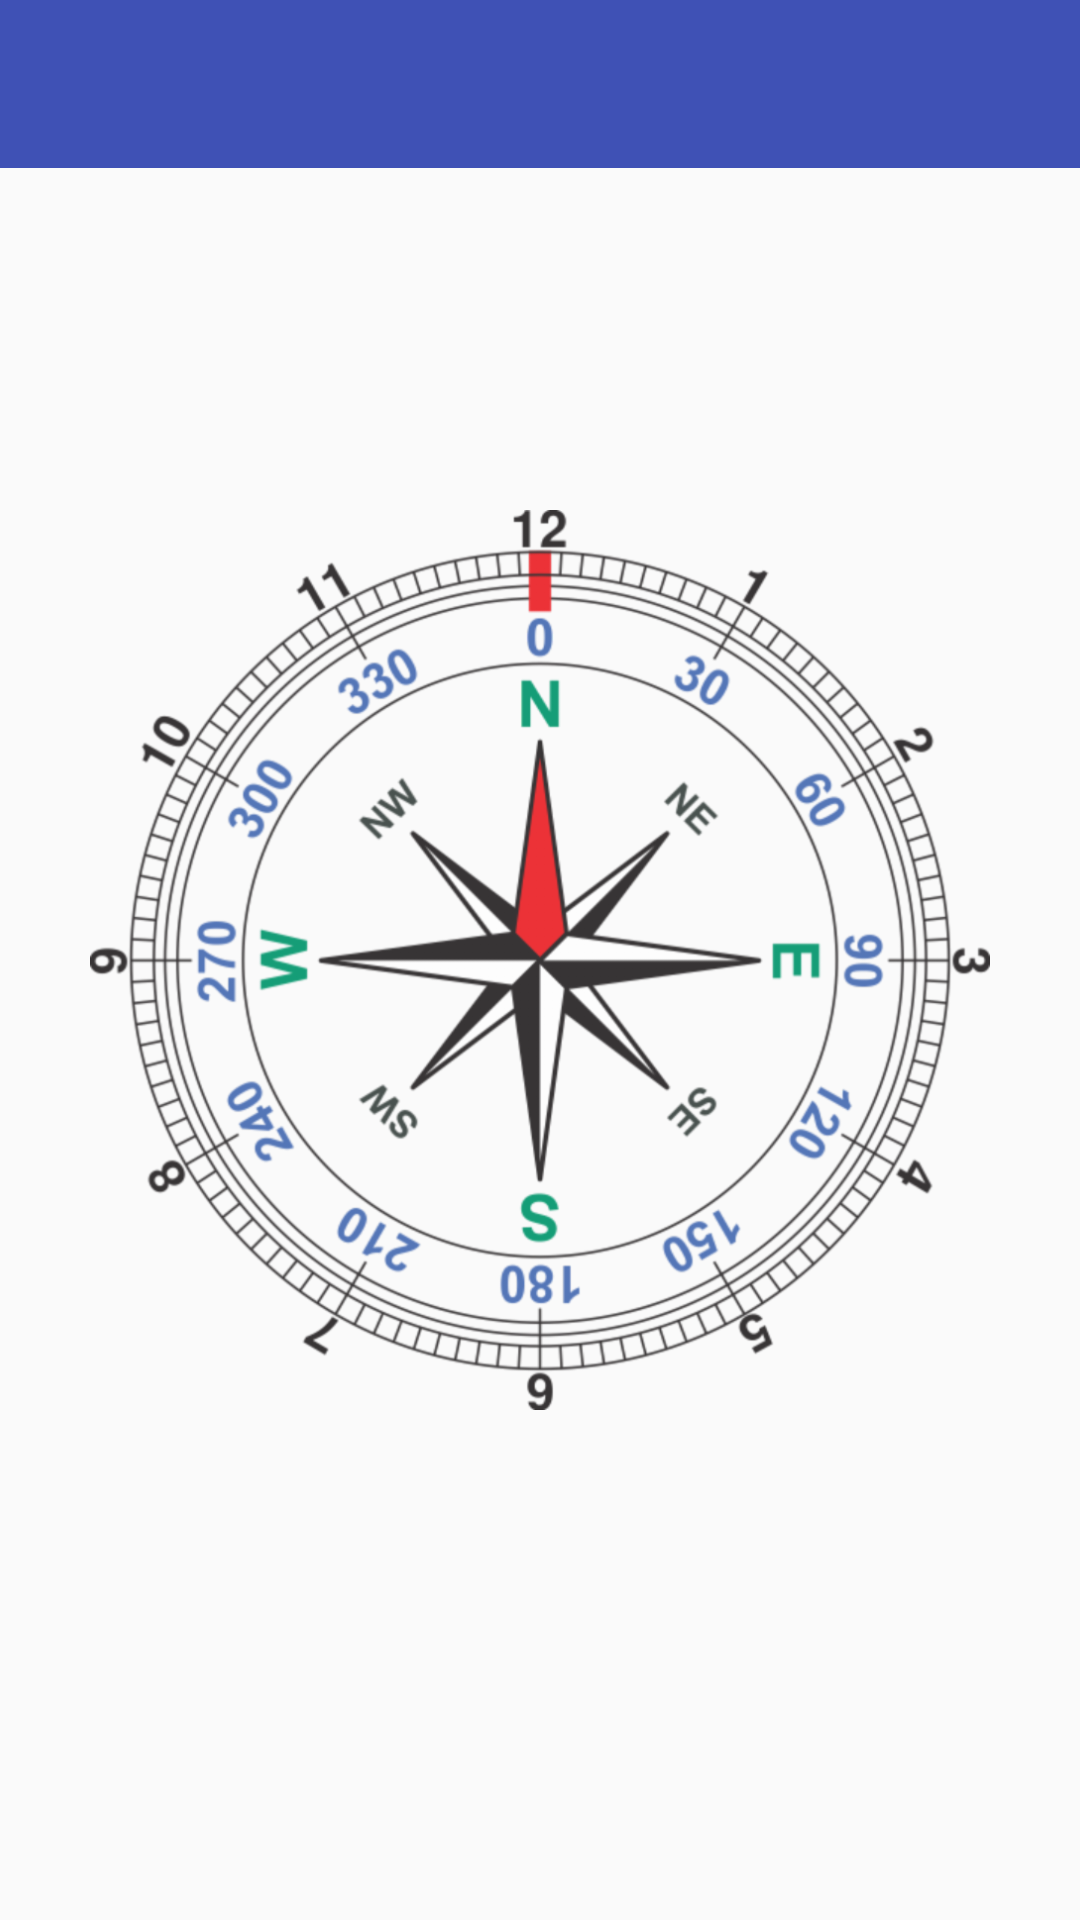

The Android layout XML behind this screen, and the referenced resources:
<!-- AndroidManifest.xml: application theme AppTheme -->
<!-- res/layout/fragment_compass.xml -->
<?xml version="1.0" encoding="utf-8"?>
<RelativeLayout
    xmlns:android="http://schemas.android.com/apk/res/android"
    android:layout_width="match_parent"
    android:layout_height="match_parent">

    <include layout="@layout/toolbar"/>

    <ImageView
        android:id="@+id/compass_image"
        android:layout_width="300dp"
        android:layout_height="300dp"
        android:layout_centerInParent="true"
        android:layout_marginTop="@dimen/activity_vertical_margin"
        android:background="@drawable/compass"/>

    <TextView
        android:id="@+id/azimuth"
        android:layout_width="match_parent"
        android:layout_height="wrap_content"
        android:layout_above="@id/compass_image"
        android:gravity="center"
        android:textColor="@color/compassTextColor"
        android:textSize="20sp"
        android:textStyle="bold"/>
</RelativeLayout>
<!-- res/layout/toolbar.xml (included above) -->
<?xml version="1.0" encoding="utf-8"?>
<android.support.v7.widget.Toolbar
    xmlns:android="http://schemas.android.com/apk/res/android"
    android:id="@+id/toolbar"
    android:layout_width="match_parent"
    android:layout_height="?attr/actionBarSize"
    android:background="@color/colorPrimary">
</android.support.v7.widget.Toolbar>
<!-- resources referenced by this layout -->
<resources>
  <color name="colorPrimary">#3F51B5</color>
  <color name="compassTextColor">#1b1b1b</color>
  <!-- drawable compass: png bitmap (drawable-hdpi, 142701 bytes) -->
  <style name="AppTheme" parent="Theme.AppCompat.Light.NoActionBar">
          
          <item name="colorPrimary">@color/colorPrimary</item>
          <item name="colorPrimaryDark">@color/colorPrimaryDark</item>
          <item name="colorAccent">@color/colorAccent</item>
      </style>
  <color name="colorPrimaryDark">#303F9F</color>
  <color name="colorAccent">#FF4081</color>
</resources>
